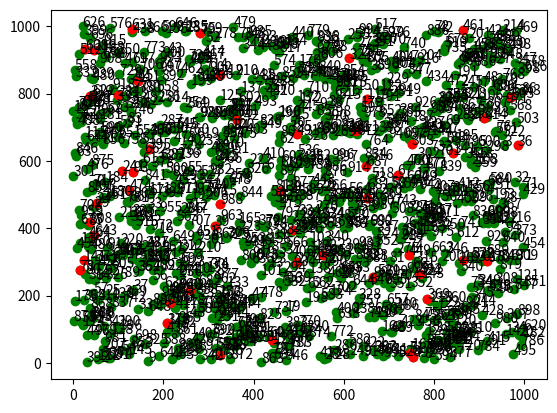

Recreate this plot in Python.
import matplotlib.pyplot as plt
import numpy as np
import random
import csv

def dist(x1,y1,x2,y2):
	return float(np.sqrt((x2-x1)*(x2-x1)+(y2-y1)*(y2-y1)))

# Fixing random state for reproducibility
np.random.seed(0)

#node parameter
N =1000     # total no. of nodes
n=50    # total faulty nodes in network
tr=74        # transmission range of each nodes
x1=24.4       # lower threshold
x2=26.3       # upper threshold
l1,l2=0,1000 # random position at which faulty nodes present
a1=50*pow(10,-9)
a2=10*pow(10,-12)
a3=50*pow(10,-9)
TEC=0

sensor_val=np.array([round(random.uniform(x1,x2),2) for i in range(0,N) ])

x = np.array([round(random.uniform(l1,l2),2) for i in range(0,N)])

y = np.array([round(random.uniform(l1,l2),2) for i in range(0,N)])

distance=np.array([[0.0 for i in range(0,N)] for j in range(0,N)])

no_of_neigh=np.array([0 for i in range(0,N)])		#array to store no. of neighbours of a sensor i

neigh_node_of_i=np.array([[0 for i in range(0,N)] for j in range(0,N)])		#array to store the neighbours of sensor i


for i in range(0,N):						#loop to calculate distance between the nodes
	for j in range(0,N):
		distance[i][j]=dist(x[i],y[i],x[j],y[j])

for i in range(0,N):						#loop to calculate neighbours and their quantity
	for j in range(0,N):
		if distance[i][j]<=tr:
			no_of_neigh[i]=no_of_neigh[i]+1
			neigh_node_of_i[i][j]=1


#fault injecting on the node
f_val=[100.0,-987,3454,-232,2000]
secure_random = random.SystemRandom()
faulty=random.sample(range(l1,l2),n)
for i in faulty:
	sensor_val[i]=secure_random.choice(f_val)

Energy=[]

for i in range(0,N):
    Ei=0
    Etx=sensor_val[i]*(a1+a2*pow(tr,2))
    Erx=-abs(sensor_val[i])*a3  # it substract the itself data
    node_id = []
    data = []
    #amd = []
    for j in range(0, N):
        if neigh_node_of_i[i][j] == 1:
            node_id.append(j)
            data.append(sensor_val[j])

            Erx=Erx+abs(sensor_val[j])*a3
    Ei=Etx+Erx
    Energy.append(Ei)
    # print("node no=",i)
    # print("node id=",node_id)
    #print("data=",data)

TEC=sum(Energy)
print(TEC)

# for writing in csv file
row = [tr,TEC]
with open('exp4_TEC.csv', 'a') as csvFile:
    writer = csv.writer(csvFile)
    writer.writerow(row)
csvFile.close()


# for plotting the node diagram'''
fig, ax = plt.subplots()
ax.scatter(x, y,color='g')
for i in faulty:
    ax.scatter(x[i], y[i],color='r')

for i, txt in enumerate([z for z in range(0,N)]):
    plt.annotate(txt, (x[i], y[i]))

plt.show()
